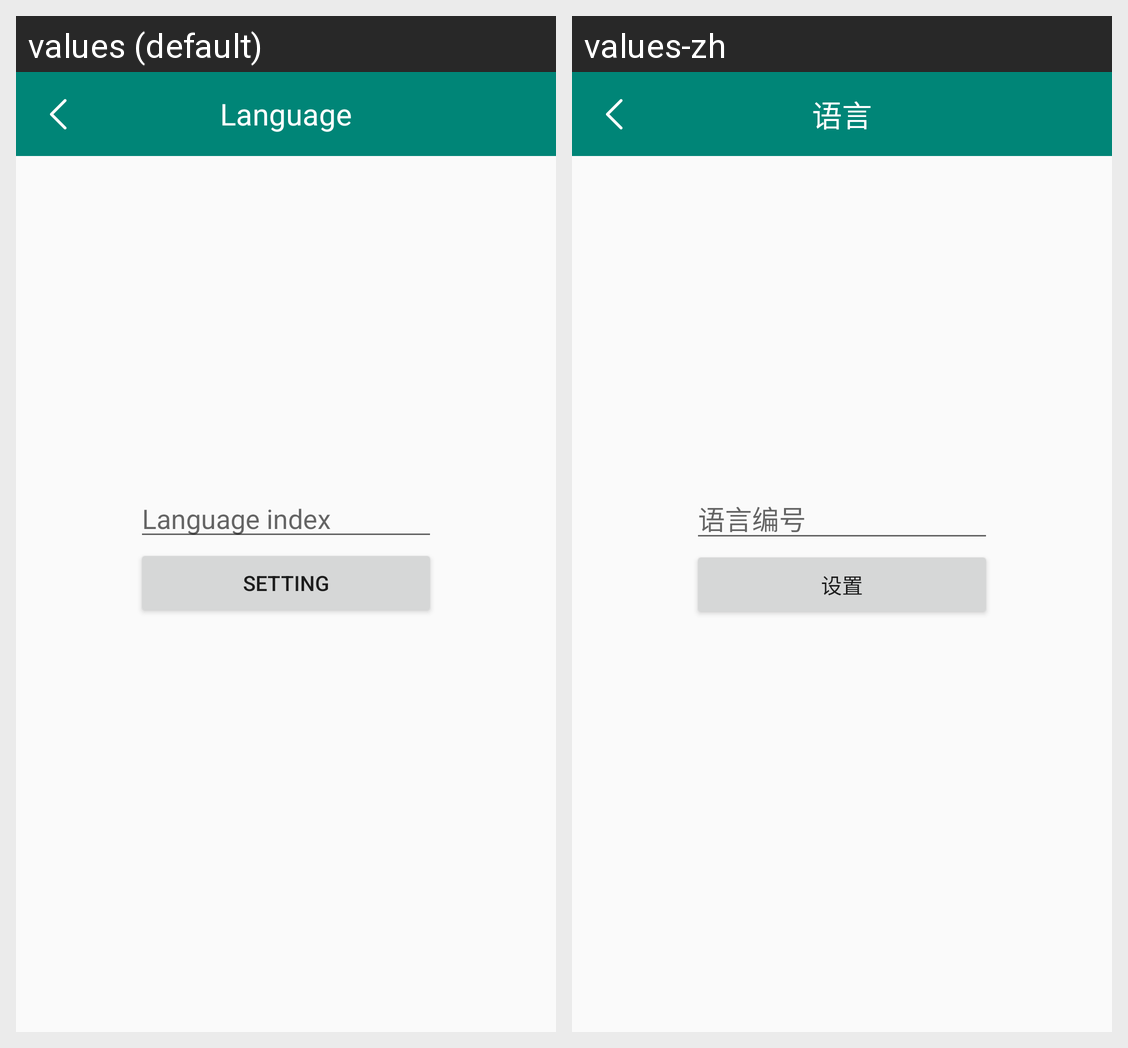

Here is an Android app screen in its default locale and in the app's own translations. Write out the translated-string differences for the strings that appear on this screen.
Android screen res/layout/activity_language.xml rendered under 2 locales, left to right: values (default), values-zh. Device: Nexus 5 (rendered at 1080×1920; each locale shown at half size, 540×960, under a caption strip naming it); theme AppTheme.
Strings drawn on this screen, with the default value and each locale's value (text and hints the layout hard-codes, and strings that could not be matched under every locale, appear in the picture but are not listed):

app_language
  values: Language
  values-zh: 语言

app_language_index
  values: Language index
  values-zh: 语言编号

app_set
  values: Setting
  values-zh: 设置
